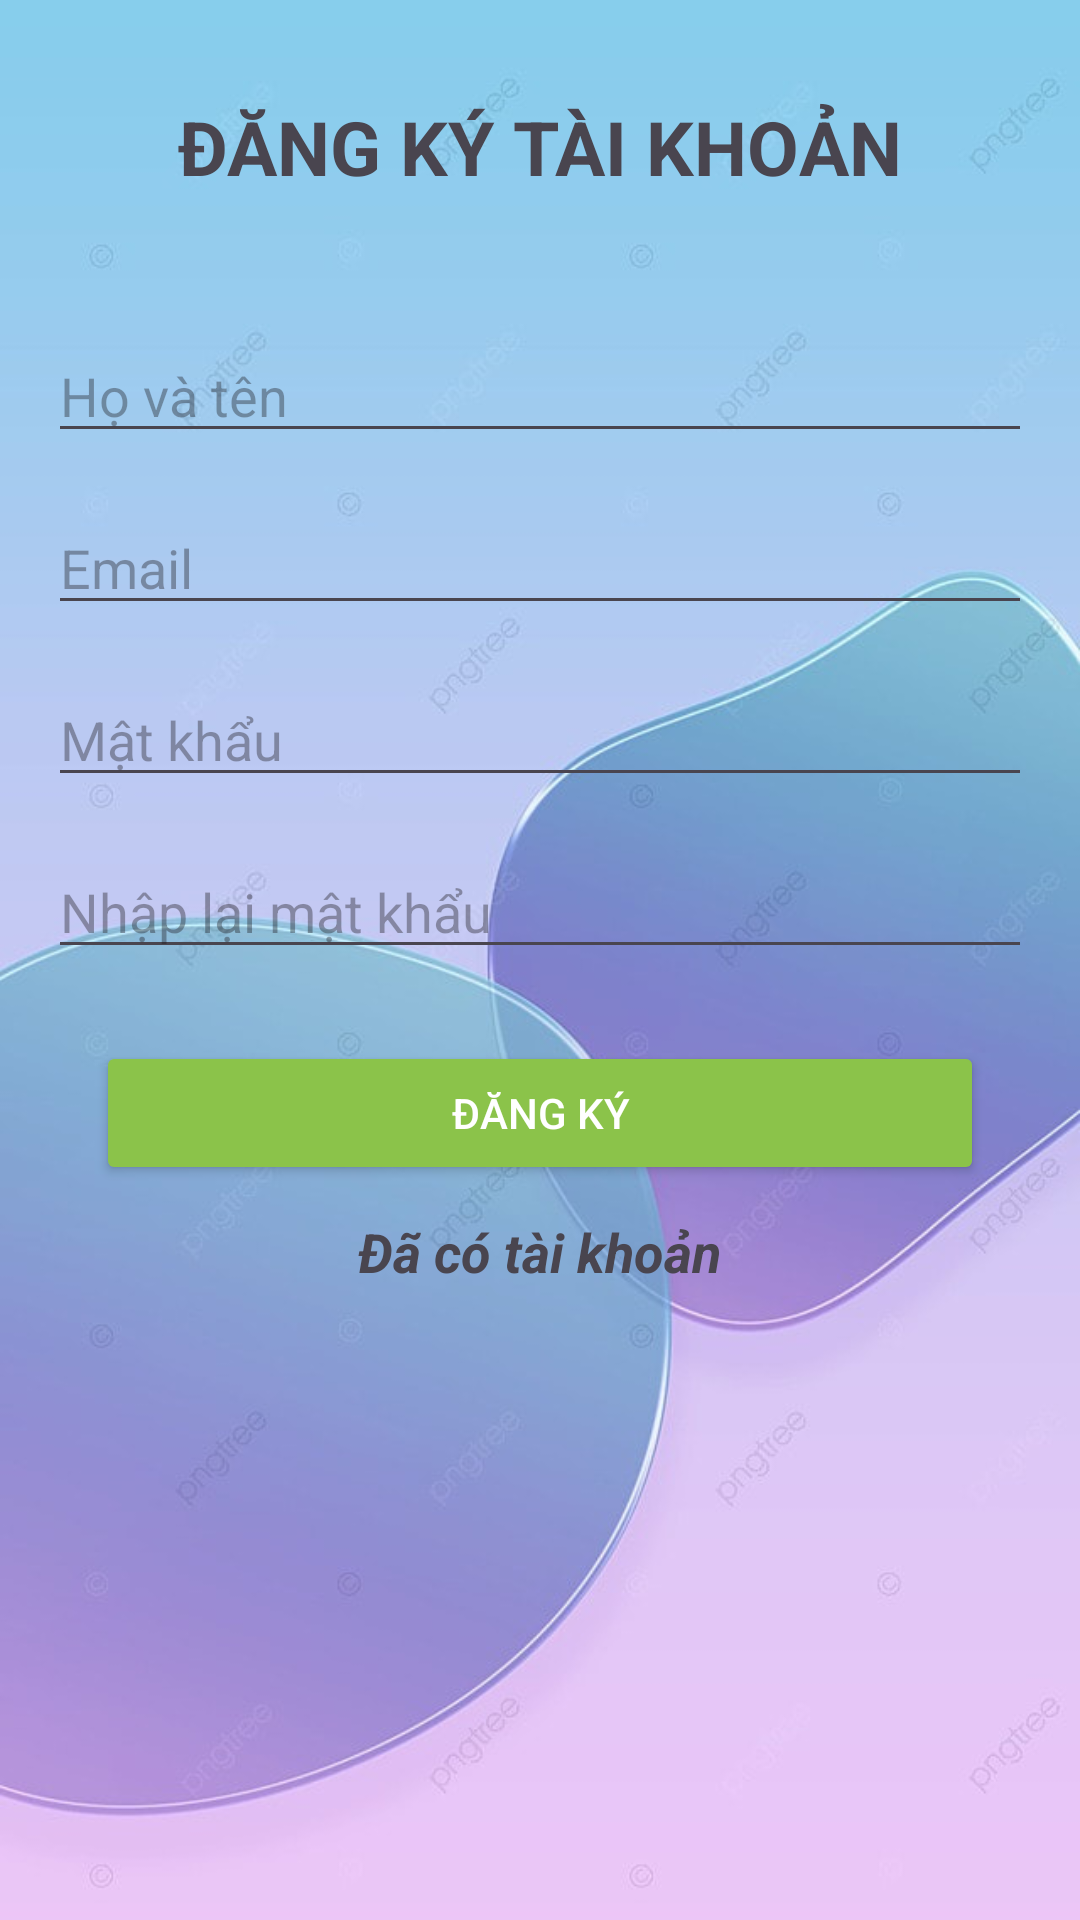

Produce the Android XML layout that renders to this screen, including the resource entries it uses.
<!-- AndroidManifest.xml: application theme Theme.Nhom4_CuoiKi -->
<!-- res/layout/activity_register.xml -->
<?xml version="1.0" encoding="utf-8"?>
<RelativeLayout xmlns:android="http://schemas.android.com/apk/res/android"
    android:layout_width="match_parent"
    android:layout_height="match_parent"
    android:background="@drawable/backdndk"
    android:padding="16dp">

    <TextView
        android:id="@+id/textViewRegisterTitle"
        android:layout_width="wrap_content"
        android:layout_height="wrap_content"
        android:textStyle="bold"
        android:layout_marginTop="16dp"
        android:text="ĐĂNG KÝ TÀI KHOẢN"
        android:textSize="25sp"
        android:layout_centerHorizontal="true"
        android:layout_marginBottom="24dp"/>

    <EditText
        android:id="@+id/editTextFullName"
        android:layout_below="@+id/textViewRegisterTitle"
        android:layout_width="match_parent"
        android:layout_height="wrap_content"

        android:layout_marginTop="20dp"
        android:hint="Họ và tên" />

    <EditText
        android:id="@+id/editTextEmail"
        android:layout_width="match_parent"
        android:layout_height="wrap_content"
        android:layout_below="@id/editTextFullName"
        android:layout_marginTop="16dp"
        android:hint="Email"/>

    <EditText
        android:id="@+id/editTextPassword"
        android:layout_width="match_parent"
        android:layout_height="wrap_content"
        android:layout_below="@id/editTextEmail"
        android:layout_marginTop="16dp"
        android:hint="Mật khẩu"
        android:inputType="textPassword"/>

    <EditText
        android:id="@+id/editTextConfirmPassword"
        android:layout_width="match_parent"
        android:layout_height="wrap_content"
        android:layout_below="@id/editTextPassword"
        android:layout_marginTop="16dp"
        android:hint="Nhập lại mật khẩu"
        android:inputType="textPassword"/>

    <Button
        android:id="@+id/buttonRegister"
        android:layout_width="match_parent"
        android:layout_height="wrap_content"
        android:layout_below="@id/editTextConfirmPassword"
        android:layout_marginTop="24dp"
        android:text="Đăng ký"
        android:backgroundTint="@color/xanhn"
        android:textColor="#fff"
        android:layout_marginHorizontal="16dp"/>

    <TextView
        android:id="@+id/textView3"
        android:layout_width="wrap_content"
        android:layout_height="wrap_content"
        android:layout_below="@+id/buttonRegister"
        android:layout_gravity="center"
        android:layout_centerHorizontal="true"
        android:layout_marginTop="10dp"
        android:clickable="true"
        android:onClick="openSignActivity"
        android:text="Đã có tài khoản"
        android:textSize="18sp"
        android:textStyle="italic|bold" />
</RelativeLayout>
<!-- resources referenced by this layout -->
<resources>
  <color name="xanhn">#8BC34A</color>
  <!-- drawable backdndk: jpg bitmap (drawable, 159985 bytes) -->
  <style name="Theme.Nhom4_CuoiKi" parent="Base.Theme.Nhom4_CuoiKi" />
  <style name="Base.Theme.Nhom4_CuoiKi" parent="Theme.Material3.DayNight.NoActionBar">
          
          
      </style>
</resources>
